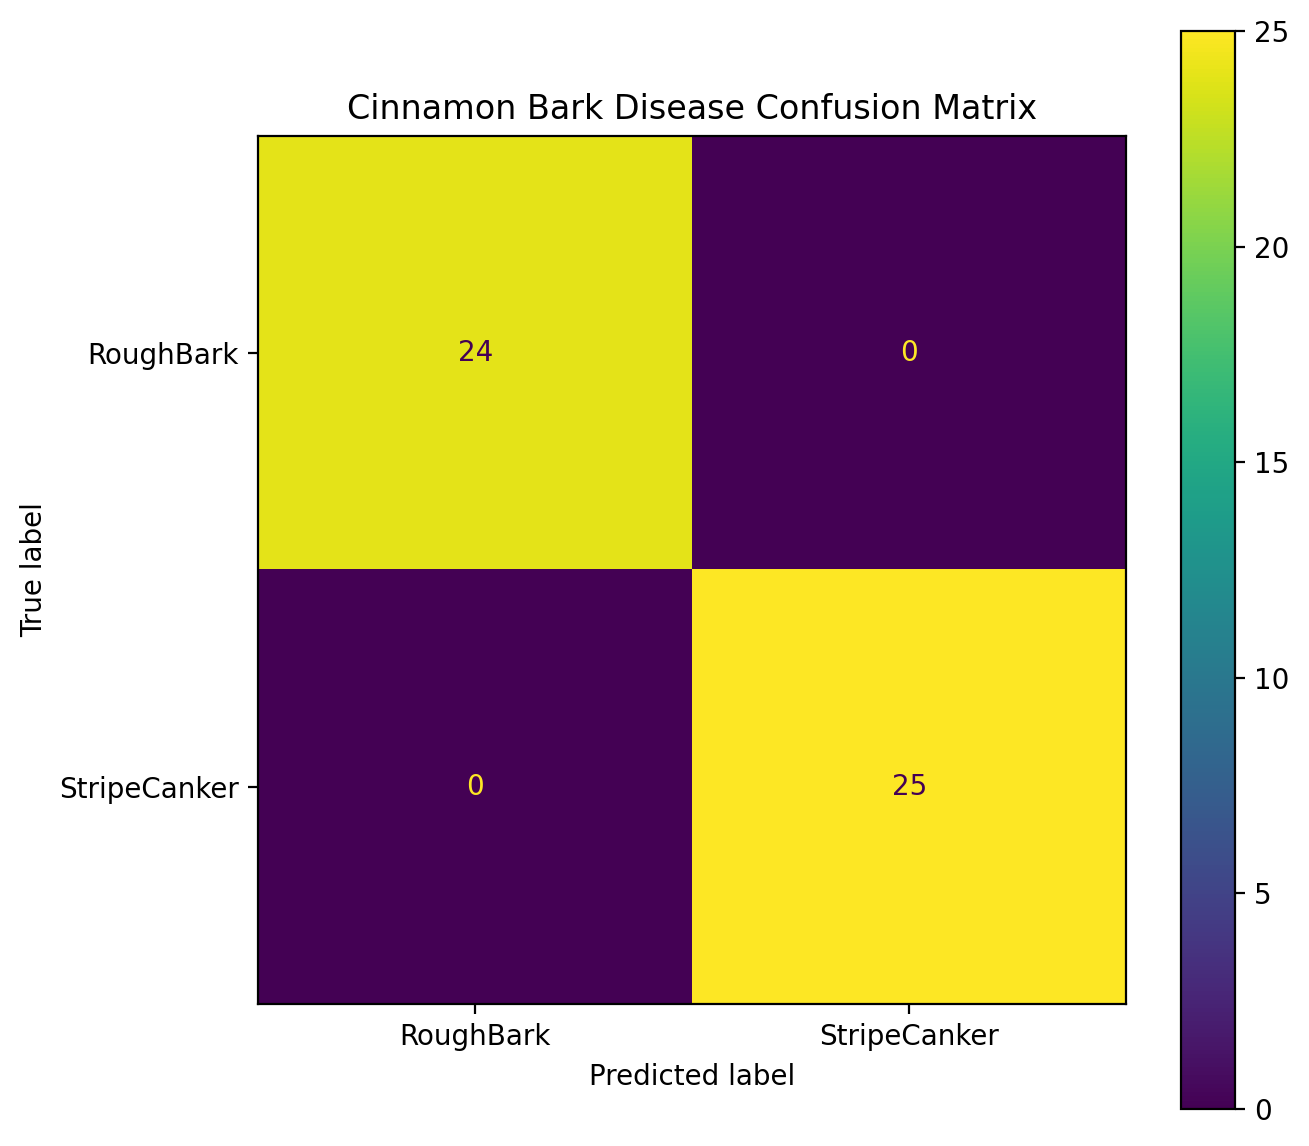

Values plotted in this chart, from the file beside it:
, RoughBark, StripeCanker
RoughBark, 24, 0
StripeCanker, 0, 25
